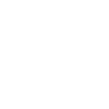
t = 0.00 s
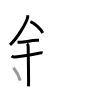
t = 5.40 s
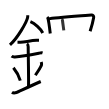
t = 10.80 s
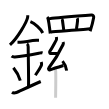
t = 16.20 s
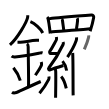
t = 21.60 s
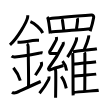
t = 27.00 s

The animated SVG that drew these frames (rendered in a browser with its animation timeline set to each time). Animation: 27 SMIL elements (animate=27); one cycle of 27.00 s.

<svg width="109px" height="109px" viewBox="0 0 px 109px" xmlns="http://www.w3.org/2000/svg" xmlns:xlink="http://www.w3.org/1999/xlink" xml:space="preserve" version="1.1"  baseProfile="full">
<path d="M27.75,15.24c0,0.75,0.05,1.35-0.14,2.26c-0.95,4.71-9.94,20.41-17.64,27.38" style="fill:none;stroke:black;stroke-width:3;opacity:0">
  <animate attributeType="CSS" attributeName="opacity" from="0" to="1" begin="0s" dur="1s" repeatCount="0" fill="freeze" />
</path>
<path d="M30.39,21.71C34.86,23.54,40.57,28.4,42.75,33" style="fill:none;stroke:black;stroke-width:3;opacity:0">
  <animate attributeType="CSS" attributeName="opacity" from="0" to="1" begin="1s" dur="1s" repeatCount="0" fill="freeze" />
</path>
<path d="M17.5,42.28c1.68,0,2.44,0.11,2.98,0.07c4.84-0.37,10.42-1.82,16.12-2.08c0.82-0.04,1-0.06,2.4-0.06" style="fill:none;stroke:black;stroke-width:3;opacity:0">
  <animate attributeType="CSS" attributeName="opacity" from="0" to="1" begin="2s" dur="1s" repeatCount="0" fill="freeze" />
</path>
<path d="M11.59,56.21c0.62,0.51,2.69,0.71,3.33,0.67c6.33-0.38,18.58-2.62,23.94-3.66c0.77-0.15,2.39-0.71,3.67-0.26" style="fill:none;stroke:black;stroke-width:3;opacity:0">
  <animate attributeType="CSS" attributeName="opacity" from="0" to="1" begin="3s" dur="1s" repeatCount="0" fill="freeze" />
</path>
<path d="M26.95,43.69c1.24,0.78,1.24,2.52,1.24,3.14c0,4.35,0.62,35.13,0.31,39.48" style="fill:none;stroke:black;stroke-width:3;opacity:0">
  <animate attributeType="CSS" attributeName="opacity" from="0" to="1" begin="4s" dur="1s" repeatCount="0" fill="freeze" />
</path>
<path d="M13.39,67.76c4.08,4.85,6.07,10.11,6.9,12.94" style="fill:none;stroke:black;stroke-width:3;opacity:0">
  <animate attributeType="CSS" attributeName="opacity" from="0" to="1" begin="5s" dur="1s" repeatCount="0" fill="freeze" />
</path>
<path d="M41.2,62.05c0.3,0.84,0.46,2.06,0.34,2.76c-0.3,1.81-2.71,5.13-6.12,10.47" style="fill:none;stroke:black;stroke-width:3;opacity:0">
  <animate attributeType="CSS" attributeName="opacity" from="0" to="1" begin="6s" dur="1s" repeatCount="0" fill="freeze" />
</path>
<path d="M12,92.29c1.25,0.94,2.75,0.7,4.5,0.24c1.29-0.35,11.25-5.4,24.25-11.03" style="fill:none;stroke:black;stroke-width:3;opacity:0">
  <animate attributeType="CSS" attributeName="opacity" from="0" to="1" begin="7s" dur="1s" repeatCount="0" fill="freeze" />
</path>
<path d="M47.22,17.01c0.24,0.28,0.49,0.52,0.6,0.88c0.85,2.82,1.86,10.59,2.43,15.65" style="fill:none;stroke:black;stroke-width:3;opacity:0">
  <animate attributeType="CSS" attributeName="opacity" from="0" to="1" begin="8s" dur="1s" repeatCount="0" fill="freeze" />
</path>
<path d="M48.74,18.92c5.37-1.1,39.92-3.56,42.77-3.93c1.04-0.14,2.46,0.95,2.18,2.54c-0.58,3.3-2.02,8.98-3.57,13.7" style="fill:none;stroke:black;stroke-width:3;opacity:0">
  <animate attributeType="CSS" attributeName="opacity" from="0" to="1" begin="9s" dur="1s" repeatCount="0" fill="freeze" />
</path>
<path d="M61.81,18.85c0.44,0.4,0.61,1.06,0.71,1.92c0.38,3.38,1.14,8.03,1.27,9.72" style="fill:none;stroke:black;stroke-width:3;opacity:0">
  <animate attributeType="CSS" attributeName="opacity" from="0" to="1" begin="10s" dur="1s" repeatCount="0" fill="freeze" />
</path>
<path d="M77.22,18.17c0.53,0.83,0.4,1.57,0.31,2.59c-0.31,3.66-0.87,6.85-1.12,8.31" style="fill:none;stroke:black;stroke-width:3;opacity:0">
  <animate attributeType="CSS" attributeName="opacity" from="0" to="1" begin="11s" dur="1s" repeatCount="0" fill="freeze" />
</path>
<path d="M51.02,32c3.35-0.42,34.87-2.55,39.47-3.19" style="fill:none;stroke:black;stroke-width:3;opacity:0">
  <animate attributeType="CSS" attributeName="opacity" from="0" to="1" begin="12s" dur="1s" repeatCount="0" fill="freeze" />
</path>
<path d="M56.38,37.05c0.22,1.09,0.45,2.09-0.11,3.08c-1.91,3.33-3.54,6.98-6.48,11.15c-0.41,0.58,0.01,2.22,0.5,2.22c2.71,0.01,5.21,0.01,7.6,0.1" style="fill:none;stroke:black;stroke-width:3;opacity:0">
  <animate attributeType="CSS" attributeName="opacity" from="0" to="1" begin="13s" dur="1s" repeatCount="0" fill="freeze" />
</path>
<path d="M63.09,41.99c0.19,0.47,0.24,1.99,0,2.5c-3.75,7.88-9,16.59-14.15,23.29c-1.18,1.54,0.29,2.41,1.06,2.1c3.22-1.31,9.27-3.17,13.42-4.42" style="fill:none;stroke:black;stroke-width:3;opacity:0">
  <animate attributeType="CSS" attributeName="opacity" from="0" to="1" begin="14s" dur="1s" repeatCount="0" fill="freeze" />
</path>
<path d="M62.52,61.13c1.45,1.67,3.75,6.86,4.12,9.46" style="fill:none;stroke:black;stroke-width:3;opacity:0">
  <animate attributeType="CSS" attributeName="opacity" from="0" to="1" begin="15s" dur="1s" repeatCount="0" fill="freeze" />
</path>
<path d="M55.1,68.4c0.04,0.29,0.59,1.5,0.63,3.31c0.2,8.74-0.13,22.98-0.13,25.96" style="fill:none;stroke:black;stroke-width:3;opacity:0">
  <animate attributeType="CSS" attributeName="opacity" from="0" to="1" begin="16s" dur="1s" repeatCount="0" fill="freeze" />
</path>
<path d="M48.9,76.44c0.16,0.79,0.13,2.35-0.16,2.91c-1.88,3.69-6.58,10.8-9.24,13.97" style="fill:none;stroke:black;stroke-width:3;opacity:0">
  <animate attributeType="CSS" attributeName="opacity" from="0" to="1" begin="17s" dur="1s" repeatCount="0" fill="freeze" />
</path>
<path d="M61.19,76.44c2.54,2.82,4.49,9.38,5.08,11.95" style="fill:none;stroke:black;stroke-width:3;opacity:0">
  <animate attributeType="CSS" attributeName="opacity" from="0" to="1" begin="18s" dur="1s" repeatCount="0" fill="freeze" />
</path>
<path d="M76.56,37.47c0.09,0.99-0.03,2.28-0.33,3.13c-1.92,5.4-4.35,9.97-8.74,16.54" style="fill:none;stroke:black;stroke-width:3;opacity:0">
  <animate attributeType="CSS" attributeName="opacity" from="0" to="1" begin="19s" dur="1s" repeatCount="0" fill="freeze" />
</path>
<path d="M72.68,53c0.53,6.29,0.24,36.87,0.49,42.4" style="fill:none;stroke:black;stroke-width:3;opacity:0">
  <animate attributeType="CSS" attributeName="opacity" from="0" to="1" begin="20s" dur="1s" repeatCount="0" fill="freeze" />
</path>
<path d="M88.68,35.31c0.05,0.72-0.01,1.67-0.16,2.28c-0.92,3.94-2.09,6.98-4.21,11.78" style="fill:none;stroke:black;stroke-width:3;opacity:0">
  <animate attributeType="CSS" attributeName="opacity" from="0" to="1" begin="21s" dur="1s" repeatCount="0" fill="freeze" />
</path>
<path d="M72.95,51.67c5.07-0.9,21.75-2.51,23.93-3" style="fill:none;stroke:black;stroke-width:3;opacity:0">
  <animate attributeType="CSS" attributeName="opacity" from="0" to="1" begin="22s" dur="1s" repeatCount="0" fill="freeze" />
</path>
<path d="M84.43,52.33c0.25,0.35,0.44,0.83,0.44,1.44c0,6.19,0.03,27.4-0.12,37.14" style="fill:none;stroke:black;stroke-width:3;opacity:0">
  <animate attributeType="CSS" attributeName="opacity" from="0" to="1" begin="23s" dur="1s" repeatCount="0" fill="freeze" />
</path>
<path d="M73.36,64.2c4.78-0.74,20.63-2.12,22.68-2.52" style="fill:none;stroke:black;stroke-width:3;opacity:0">
  <animate attributeType="CSS" attributeName="opacity" from="0" to="1" begin="24s" dur="1s" repeatCount="0" fill="freeze" />
</path>
<path d="M73.28,76.26c5.05-0.63,20.78-1.79,22.94-2.14" style="fill:none;stroke:black;stroke-width:3;opacity:0">
  <animate attributeType="CSS" attributeName="opacity" from="0" to="1" begin="25s" dur="1s" repeatCount="0" fill="freeze" />
</path>
<path d="M73.55,92.52c5.07-0.9,22.95-1.72,25.12-2.21" style="fill:none;stroke:black;stroke-width:3;opacity:0">
  <animate attributeType="CSS" attributeName="opacity" from="0" to="1" begin="26s" dur="1s" repeatCount="0" fill="freeze" />
</path>
</svg>
